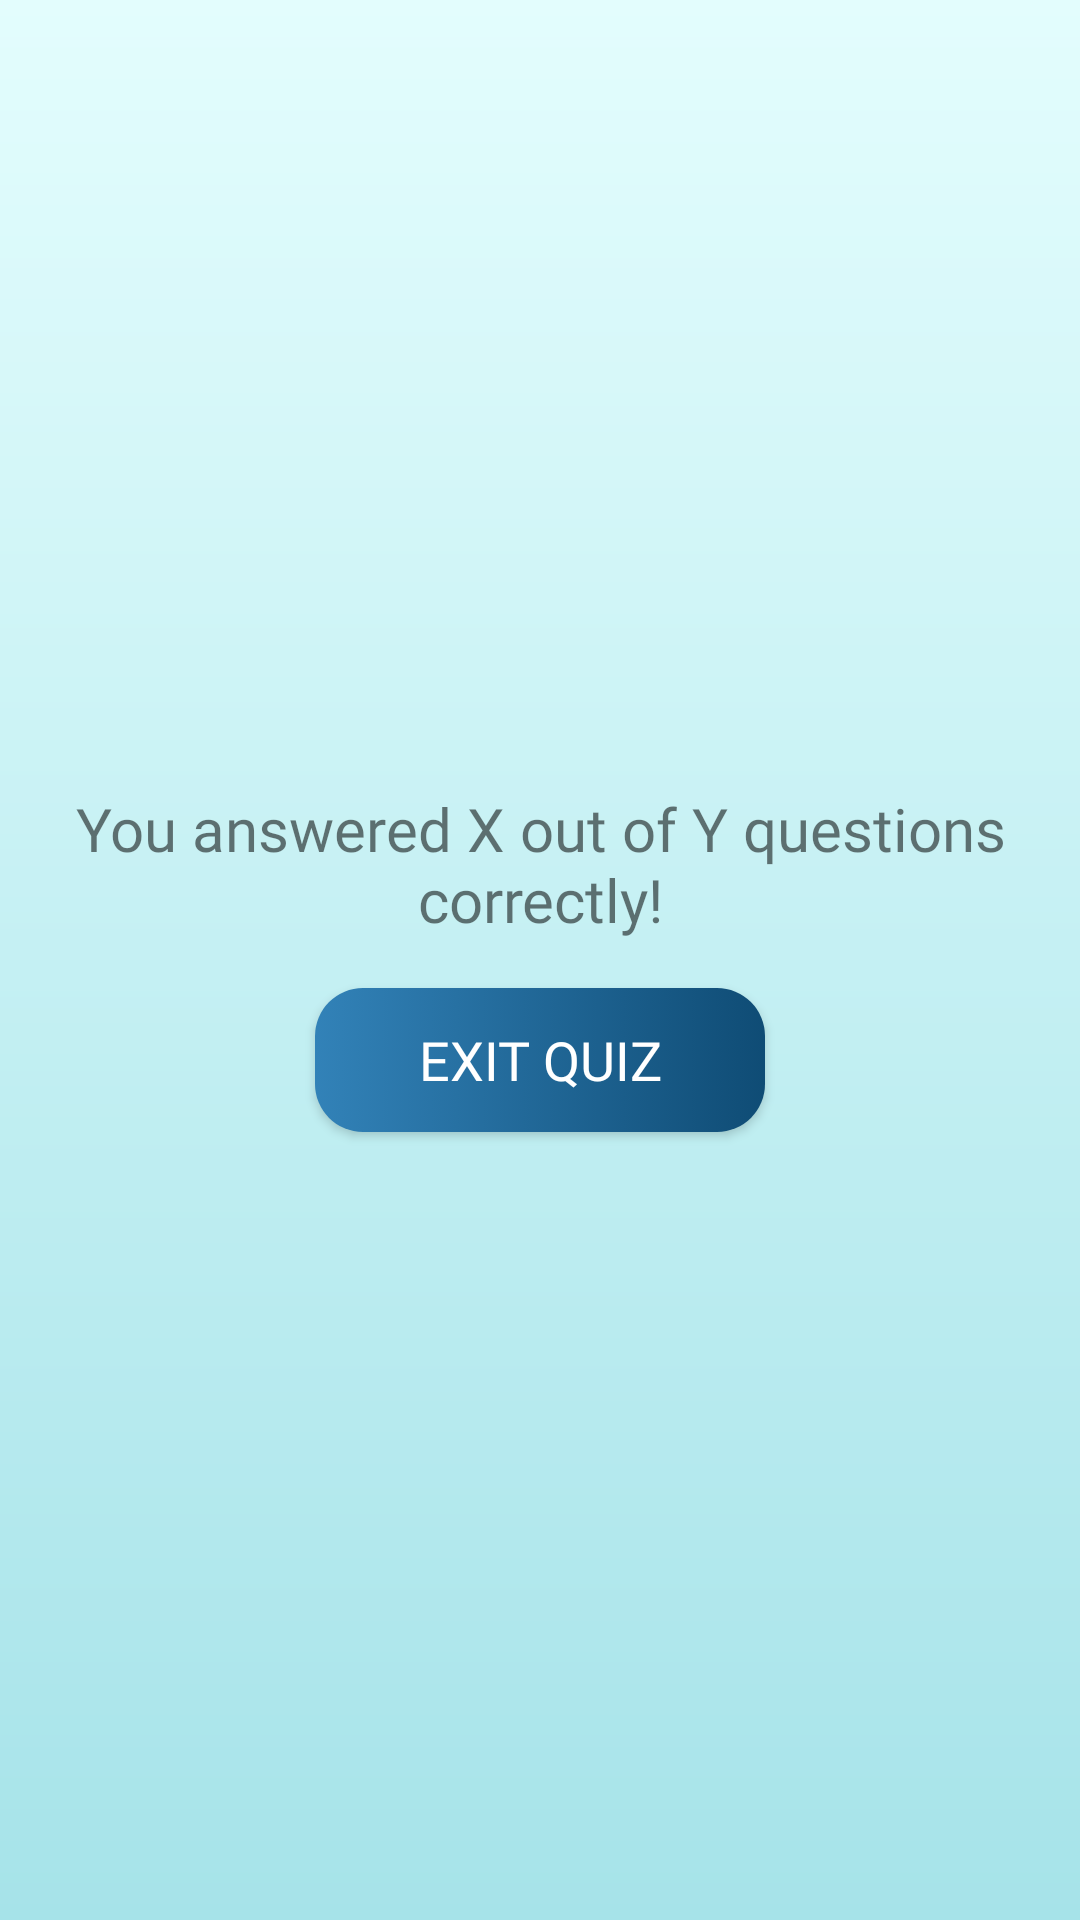

Reconstruct the res/layout file that produces this screen, plus the resources it refers to.
<!-- AndroidManifest.xml: application theme Theme.ClientMobileApp -->
<!-- res/layout/fragment_end.xml -->
<LinearLayout xmlns:android="http://schemas.android.com/apk/res/android"
    android:layout_width="match_parent"
    android:layout_height="match_parent"
    android:orientation="vertical"
    android:gravity="center"
    android:padding="16dp"
    android:fitsSystemWindows="true"
    android:background="@drawable/background">

    <TextView
        android:id="@+id/resultText"
        android:layout_width="wrap_content"
        android:layout_height="wrap_content"
        android:text="You answered X out of Y questions correctly!"
        android:textSize="20sp"
        android:gravity="center"
        android:fontFamily="@font/timesnewroman"
        android:layout_marginBottom="16dp">
    </TextView>

    <Button
        android:id="@+id/exitButton"
        android:layout_width="150dp"
        android:layout_height="wrap_content"
        android:text="Exit Quiz"
        android:textSize="18sp"
        android:textColor="@color/white"
        android:fontFamily="@font/timesnewroman"
        android:background="@drawable/button_background">
    </Button>
</LinearLayout>
<!-- resources referenced by this layout -->
<resources>
  <color name="white">#FFFFFFFF</color>
  <!-- drawable background (drawable) -->
  <shape xmlns:android="http://schemas.android.com/apk/res/android">
      <gradient
          android:angle="270"
          android:startColor="#E3FDFD"
          android:endColor="#A6E3E9"
          android:type="linear">
      </gradient>
  </shape>
  <!-- drawable button_background (drawable) -->
  <selector xmlns:android="http://schemas.android.com/apk/res/android">
      <item android:state_pressed="true">
          <shape>
              <gradient
                  android:angle="0"
                  android:startColor="#1F5BA9"
                  android:endColor="#0B3754"
                  android:type="linear" />
              <corners android:radius="16dp" />
          </shape>
      </item>
      <item>
          <shape>
              <gradient
                  android:angle="0"
                  android:startColor="#3282B8"
                  android:endColor="#0F4C75"
                  android:type="linear" />
              <corners android:radius="16dp" />
          </shape>
      </item>
  </selector>
  <style name="Theme.ClientMobileApp" parent="Theme.MaterialComponents.DayNight.DarkActionBar">
          
          <item name="colorPrimary">@color/purple_500</item>
          <item name="colorPrimaryVariant">@color/purple_700</item>
          <item name="colorOnPrimary">@color/white</item>
          
          <item name="colorSecondary">@color/teal_200</item>
          <item name="colorSecondaryVariant">@color/teal_700</item>
          <item name="colorOnSecondary">@color/black</item>
          
          <item name="android:statusBarColor">?attr/colorPrimaryVariant</item>
          
      </style>
  <color name="black">#FF000000</color>
  <!-- not gathered from this repository: default colours our renderer supplied (Android Studio template values) -->
  <color name="purple_500">#FF6200EE</color>
  <color name="purple_700">#FF3700B3</color>
  <color name="teal_200">#FF03DAC5</color>
  <color name="teal_700">#FF018786</color>
</resources>
